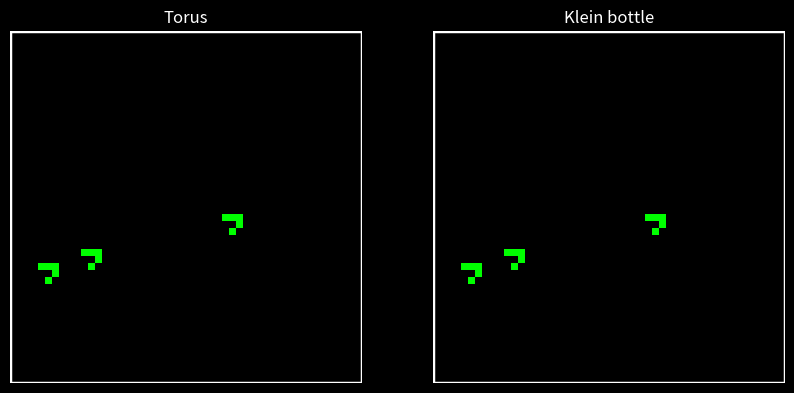

Generate this figure with matplotlib:
"""
ライフゲーム（Conway's Game of Life） - トーラス／クラインの比較
============================================================

【機能概要】
- 2つのトポロジー（トーラス／クラインボトル）でライフゲームの進化を比較表示
- 初期状態は指定数のグライダーをランダム配置
- ダークモード（背景黒、セル緑）
- 盤面の外枠を白線で常時表示
- キー操作説明を h または ? でトグル表示（表示中は進行停止）

【実行方法】
    python game-01.py [rowsxcols] [n_gliders]
    例: python game-01.py 60x40 5
    （引数省略時は 50x50 盤面・グライダー3個）

【キー操作】
    +     : 更新速度を上げる（速く）
    -     : 更新速度を下げる（遅く）
    1〜9  : 指定世代ごとに画面更新（スキップ表示）
    Space : 一時停止／再開
    h, ?  : キー操作説明の表示／非表示（表示中は進行停止）
    q     : 終了（ウィンドウを閉じてプログラム終了）

【注意】
- macOSで日本語フォントが正しく表示されない場合は、fontdictのfontnameを適宜変更してください。
- matplotlibのバージョンや環境によっては動作が異なる場合があります。
"""

import sys
import numpy as np
import matplotlib.pyplot as plt
import matplotlib.animation as animation
import random
from matplotlib.colors import ListedColormap
from matplotlib.patches import Rectangle
import os
import re

# -----------------------------
# Game of Lifeの盤面を1ステップ進める汎用関数
def update(grid, count_func):
    rows, cols = grid.shape
    new_grid = np.zeros((rows, cols), dtype=int)
    for x in range(rows):
        for y in range(cols):
            neighbors = count_func(grid, x, y)
            if grid[x, y] == 1 and neighbors in [2, 3]:
                new_grid[x, y] = 1
            elif grid[x, y] == 0 and neighbors == 3:
                new_grid[x, y] = 1
    return new_grid

# Klein bottle用の隣接セルカウント関数
def count_neighbors_klein(grid, x, y):
    rows, cols = grid.shape
    count = 0
    for dx in [-1, 0, 1]:
        for dy in [-1, 0, 1]:
            if dx == 0 and dy == 0:
                continue
            nx = (x + dx) % rows
            ny = y + dy
            # 左右端で反転
            if ny < 0:
                ny = cols - 1
                nx = (rows - nx - 1) % rows
            elif ny >= cols:
                ny = 0
                nx = (rows - nx - 1) % rows
            count += grid[nx, ny]
    return count

# Torus用の隣接セルカウント関数
def count_neighbors_torus(grid, x, y):
    rows, cols = grid.shape
    count = 0
    for dx in [-1, 0, 1]:
        for dy in [-1, 0, 1]:
            if dx == 0 and dy == 0:
                continue
            nx = (x + dx) % rows
            ny = (y + dy) % cols
            count += grid[nx, ny]
    return count


# -----------------------------

# コマンドライン引数で rowsxcols, n_gliders を指定可能に
# 使い方: python game-01.py [rowsxcols] [n_gliders]
# 例: python game-01.py 60x40 5
if len(sys.argv) > 2:
    m = re.match(r'^(\d+)x(\d+)$', sys.argv[1])
    if m:
        rows = int(m.group(1))
        cols = int(m.group(2))
        try:
            n_gliders = int(sys.argv[2])
        except ValueError:
            print("Usage: python game-01.py [rowsxcols] [n_gliders]")
            sys.exit(1)
    else:
        print("Usage: python game-01.py [rowsxcols] [n_gliders]")
        sys.exit(1)
elif len(sys.argv) > 1:
    m = re.match(r'^(\d+)x(\d+)$', sys.argv[1])
    if m:
        rows = int(m.group(1))
        cols = int(m.group(2))
        n_gliders = 3
    else:
        print("Usage: python game-01.py [rowsxcols] [n_gliders]")
        sys.exit(1)
else:
    rows, cols, n_gliders = 50, 50, 3

initial = np.zeros((rows, cols), dtype=int)

glider = [(0,1),(1,2),(2,0),(2,1),(2,2)]

for _ in range(n_gliders):
    gx = random.randint(0, rows-3)
    gy = random.randint(0, cols-3)
    for dx, dy in glider:
        initial[(gx+dx)%rows, (gy+dy)%cols] = 1

torus_grid = initial.copy()
klein_grid = initial.copy()

# ヘルプテキストのアーティストをグローバルで管理
help_text_obj = None
# 可視化（アニメーション, ダークモード）
# -----------------------------
plt.style.use("dark_background")
cmap = ListedColormap(["black", "lime"])

fig, (ax1, ax2) = plt.subplots(1, 2, figsize=(10, 5))
fig.patch.set_facecolor("black")

# origin='lower' と extent を合わせて、(0,0)〜(cols,rows) を盤面座標に
im1 = ax1.imshow(torus_grid, cmap=cmap, interpolation="nearest",
                 vmin=0, vmax=1, origin="lower", extent=(0, cols, 0, rows))
ax1.set_title("Torus", color="white")
ax1.set_facecolor("black")
ax1.set_xlim(0, cols)
ax1.set_ylim(0, rows)
ax1.axis("off")

im2 = ax2.imshow(klein_grid, cmap=cmap, interpolation="nearest",
                 vmin=0, vmax=1, origin="lower", extent=(0, cols, 0, rows))
ax2.set_title("Klein bottle", color="white")
ax2.set_facecolor("black")
ax2.set_xlim(0, cols)
ax2.set_ylim(0, rows)
ax2.axis("off")

# --- 盤面の外枠（白枠）を描画 ---
frame_style = dict(fill=False, edgecolor="white", linewidth=2.5, zorder=10)
rect1 = Rectangle((0, 0), cols, rows, **frame_style)
rect2 = Rectangle((0, 0), cols, rows, **frame_style)
ax1.add_patch(rect1)
ax2.add_patch(rect2)


# -----------------------------
# アニメーション制御（方法2: タイマー作り直し）
# -----------------------------
paused = False
interval = 100  # アニメーションのタイマー間隔 (ms)
step_interval = 1  # 何世代ごとに画面を更新するか（デフォルト1）
_frame_counter = 0
ani = None

def animate(frame):
    global torus_grid, klein_grid, _frame_counter, step_interval
    if not paused:
        _frame_counter += 1
        if _frame_counter >= step_interval:
            # step_interval回分一気に進めてから表示
            for _ in range(step_interval):
                torus_grid = update(torus_grid, count_neighbors_torus)
                klein_grid = update(klein_grid, count_neighbors_klein)
            im1.set_array(torus_grid)
            im2.set_array(klein_grid)
            _frame_counter = 0
    return [im1, im2, rect1, rect2]

def start_animation():
    global ani
    ani = animation.FuncAnimation(fig, animate, interval=interval, blit=False, cache_frame_data=False)
    return ani

ani = start_animation()

# -----------------------------
# キー操作
# -----------------------------
def on_key(event):
    global ani, paused, interval, help_text_obj, step_interval, _frame_counter, torus_grid, klein_grid
    # 数字キー(1..9)でstep_intervalを変更
    if event.key in [str(i) for i in range(1, 10)]:
        # step_intervalとintervalを連動させて見た目の画面更新頻度を一定に保つ
        step_interval = int(event.key)
        base_interval = 100  # 1世代ごとの基準速度（ms）
        # step_intervalが大きいほどintervalは短く（画面更新が速く）
        interval = max(10, int(base_interval * (1.0 / step_interval)))
        if ani is not None:
            ani.event_source.stop()
            ani.event_source.interval = interval
            if not paused:
                ani.event_source.start()
        _frame_counter = 0
        print(f"画面更新を{step_interval}世代ごとに設定（interval={interval}msに自動調整）")
        return
    # h, ? でキー操作説明文をトグル表示
    if event.key in ['h', '?']:
        help_text = (
            '【キー操作一覧】\n'
            '+ : 更新速度を上げる    - : 更新速度を下げる\n'
            '1〜9 : 指定世代ごとに画面更新\n'
            'Space : 一時停止／再開\n'
            'q : 終了（ウィンドウを閉じてプログラム終了）\n'
            'h, ? : このヘルプをトグル表示'
        )
        if help_text_obj is not None:
            # 既に表示中なら消す＆アニメ再開
            help_text_obj.remove()
            help_text_obj = None
            paused = False
            fig.canvas.draw_idle()
            return
        # 非表示なら表示＆アニメ停止
        fontdict = {'fontsize': 14, 'color': 'white', 'fontname': 'Hiragino Sans'}
        help_text_obj = fig.text(
            0.5, 0.95, help_text, ha='center', va='top', fontdict=fontdict, zorder=100,
            bbox=dict(facecolor='black', alpha=0.92, boxstyle='round,pad=0.7')
        )
        paused = True
        fig.canvas.draw_idle()
        return
    if event.key == '+':
        interval = max(10, interval - 20)
        if ani is not None:
            ani.event_source.stop()
            ani.event_source.interval = interval
            if not paused:
                ani.event_source.start()
        print(f"Speed up: interval={interval} ms")
    elif event.key == '-':
        interval = interval + 20
        if ani is not None:
            ani.event_source.stop()
            ani.event_source.interval = interval
            if not paused:
                ani.event_source.start()
        print(f"Slow down: interval={interval} ms")
    elif event.key == ' ':
        paused = not paused
        if paused:
            print("Paused")
        else:
            print("Resumed")
    elif event.key == 'q':
        print("Quit.")
        plt.close(fig)
        os._exit(0)
fig.canvas.mpl_connect('key_press_event', on_key)
plt.show()
